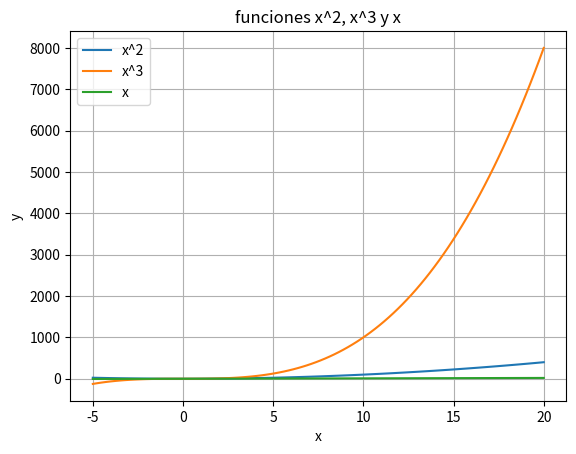

The matplotlib source for this figure:
# -*- coding: utf-8 -*-
"""
Created on Mon Feb  10 13:01:2025

[redacted]
"""

import numpy as np
import matplotlib.pyplot as plt

x = np.linspace(-5, 20, 100)
plt.plot(x, x**2, label="x^2")
plt.plot(x, x**3, label="x^3")
plt.plot(x, x, label="x")
plt.xlabel("x")
plt.ylabel("y")
plt.title("funciones x^2, x^3 y x")
plt.legend()
plt.grid(True)
plt.show()